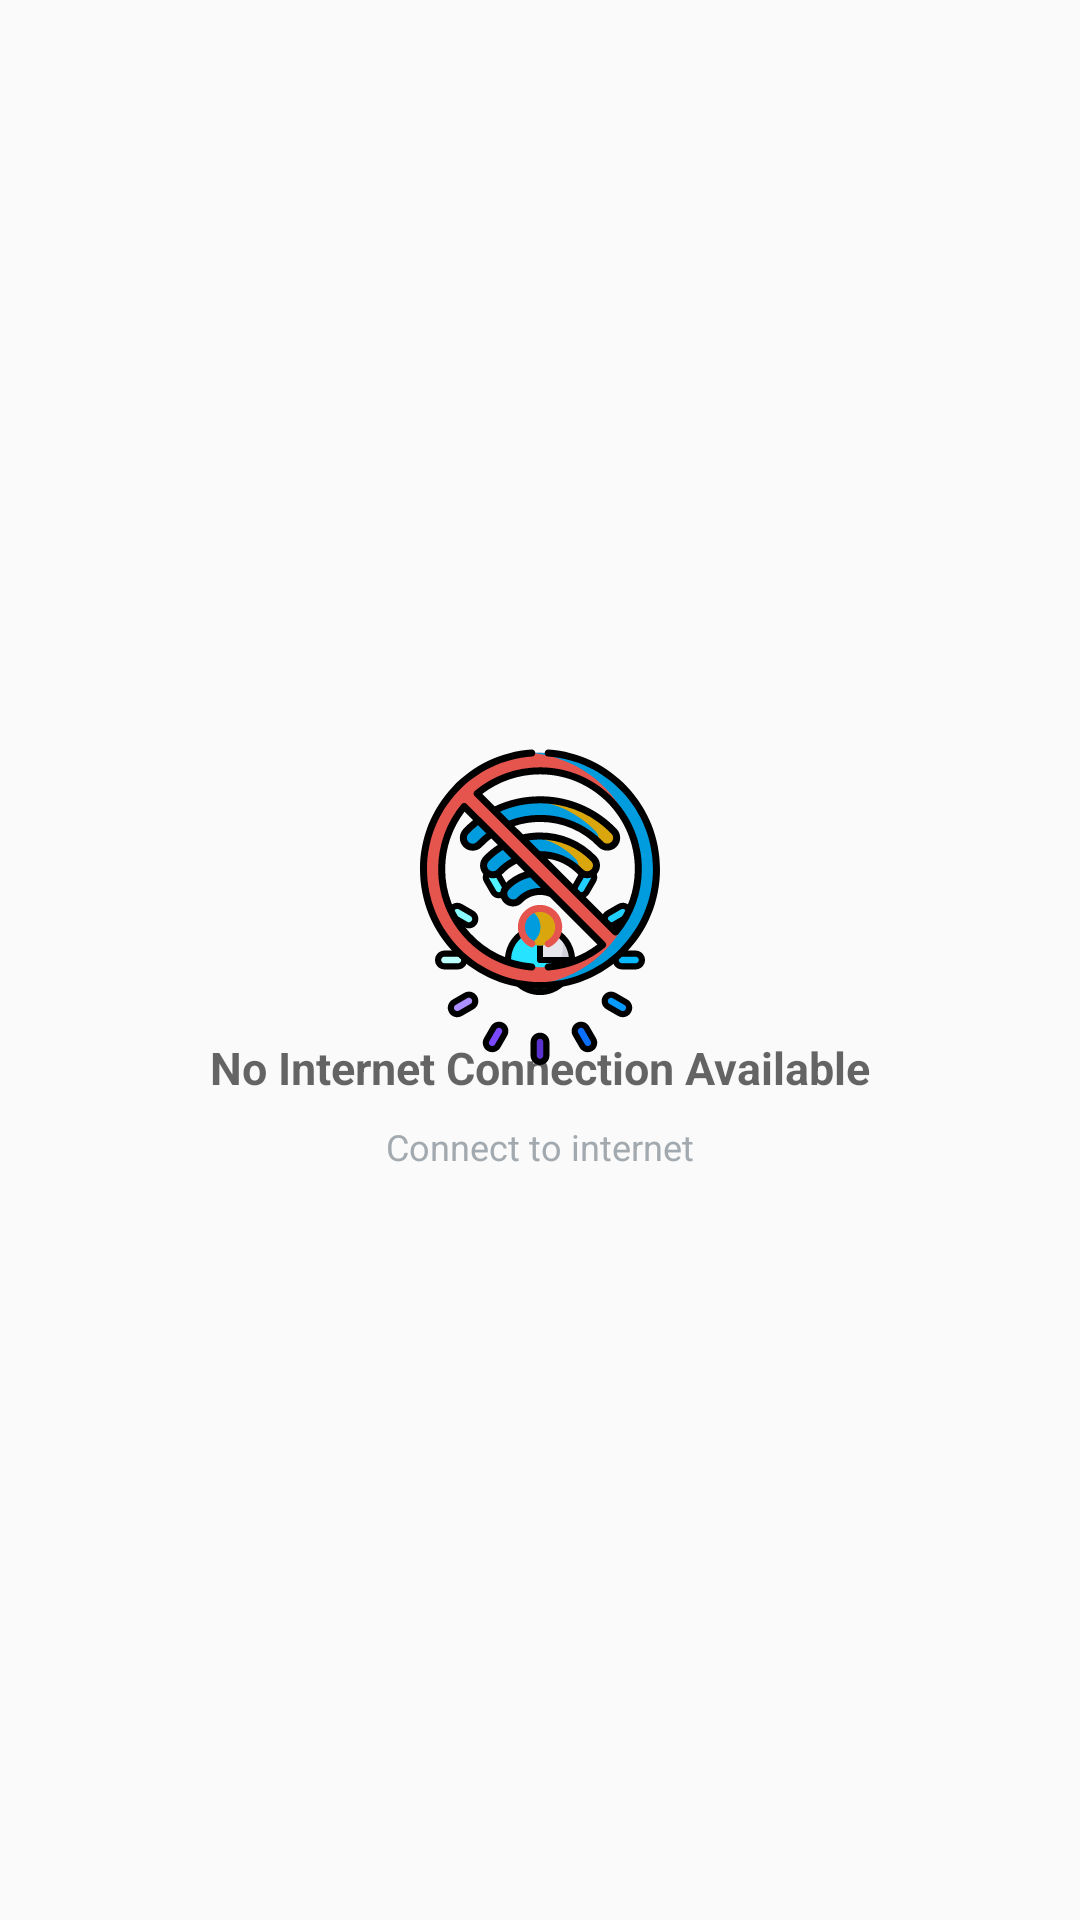

Write the Android layout XML for this screen, with the resource values it uses.
<!-- AndroidManifest.xml: application theme AppTheme -->
<!-- res/layout/fragment_disease_outbreaks.xml -->
<?xml version="1.0" encoding="utf-8"?>
<layout xmlns:android="http://schemas.android.com/apk/res/android"
    xmlns:app="http://schemas.android.com/apk/res-auto"
    xmlns:tools="http://schemas.android.com/tools">

    <data>
        <variable
            name="fragmentDiseaseViewModel"
            type="com.example.diseaseoutbreaks.viewmodels.DiseaseOutbreakViewModel" />
    </data>

    <RelativeLayout
        android:layout_width="match_parent"
        android:layout_height="match_parent"
        android:orientation="vertical"
        android:layout_marginBottom="50dp"
        tools:context=".ui.fragments.DiseaseOutbreaks">

        <ImageView
            android:id="@+id/loading"
            android:layout_width="70dp"
            android:layout_height="70dp"
            app:srcCompat="@drawable/loading_ic"
            android:layout_centerInParent="true"
            tools:ignore="ContentDescription" />

        
        <RelativeLayout
            android:id="@+id/emptyView"
            android:layout_width="wrap_content"
            android:layout_height="wrap_content"
            android:layout_centerInParent="true">

            <ImageView
                android:id="@+id/wifiImage"
                android:layout_width="80dp"
                android:layout_height="80dp"
                android:layout_centerHorizontal="true"
                app:srcCompat="@drawable/no_internet"/>

            <TextView
                android:id="@+id/noInternet"
                android:layout_width="wrap_content"
                android:layout_height="wrap_content"
                android:layout_below="@+id/wifiImage"
                android:layout_centerHorizontal="true"
                android:paddingTop="16dp"
                android:textSize="15sp"
                android:textStyle="bold"
                android:text="No Internet Connection Available"
                android:textAppearance="?android:textAppearanceMedium"/>

            <TextView
                android:id="@+id/empty_subtitle_text"
                android:layout_width="wrap_content"
                android:layout_height="wrap_content"
                android:layout_below="@+id/noInternet"
                android:layout_centerHorizontal="true"
                android:fontFamily="sans-serif"
                android:paddingTop="8dp"
                android:text="@string/connect_to_internet"
                android:textAppearance="?android:textAppearanceSmall"
                android:textColor="#A2AAB0"/>


        </RelativeLayout>

        <androidx.recyclerview.widget.RecyclerView
            android:id="@+id/recycler_view"
            android:layout_width="match_parent"
            android:layout_height="match_parent"
            app:setAdapter="@{fragmentDiseaseViewModel.getMyAdapter()}"
            app:layoutManager="androidx.recyclerview.widget.LinearLayoutManager" />

    </RelativeLayout>
</layout>
<!-- resources referenced by this layout -->
<resources>
  <!-- drawable loading_ic: vector/xml drawable (drawable, 11641 chars, omitted) -->
  <!-- drawable no_internet: vector/xml drawable (drawable, 9813 chars, omitted) -->
  <string name="connect_to_internet">Connect to internet</string>
  <style name="AppTheme" parent="Theme.AppCompat.Light.DarkActionBar">
          
          <item name="colorPrimary">@color/colorPrimary</item>
          <item name="colorPrimaryDark">@color/colorPrimaryDark</item>
          <item name="colorAccent">@color/colorAccent</item>
          <item name="android:textSize">12sp</item>
  
          <item name="alertDialogTheme">@style/MyAlertDialogTheme</item>
      </style>
  <color name="colorPrimary">#009CDE</color>
  <color name="colorPrimaryDark">#009CDE</color>
  <color name="colorAccent">#009CDE</color>
  <style name="MyAlertDialogTheme" parent="@android:style/Theme.Material.Light.Dialog.Alert" tools:targetApi="lollipop">
          <item name="android:textSize">12sp</item>
      </style>
</resources>
